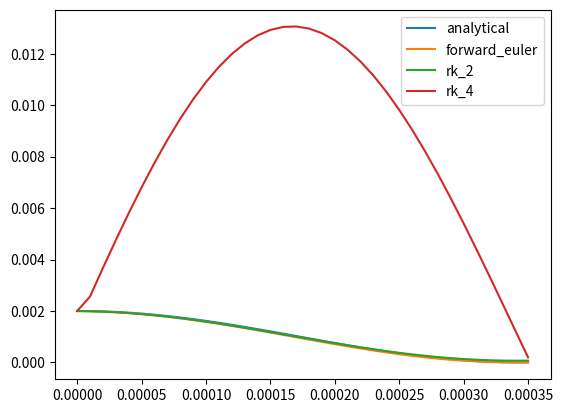

Reproduce this figure in Python.
from matplotlib import pyplot as plt
import numpy as np

start_time = 0
end_time = 0.000347
time_step = 10 ** -5
p_0=1.1*10**5
v_0 = 0
rho=10**3
r_0=0.002
lambda_squared = 3*p_0/(rho*r_0**2)
constant_term = -(3/2)*p_0/(rho*r_0)

# analytical stuff (not implemented, just random numbers to make the plot work)

analytical = {'u': [r_0], 't': [start_time]}
smallest = r_0
for ii in range(round((end_time-start_time)/time_step)):

    t_i = analytical['t'][ii]
    t_i_plus_1 = t_i + time_step
    u_i_plus_1 = ((1.5*r_0*np.cos(np.sqrt(lambda_squared)*t_i_plus_1)+v_0/np.sqrt(lambda_squared)*np.sin(np.sqrt(lambda_squared)*t_i_plus_1))/3+0.5*r_0)
    analytical['u'].append(u_i_plus_1)
    analytical['t'].append(t_i_plus_1)

plot = plt.plot(np.array(analytical['t']), np.array(analytical['u']), label = 'analytical')


#forward euler stuff
forward_euler = {'u': [r_0], 'v': [v_0], 't': [start_time]}

for ii in range(round((end_time-start_time)/time_step)):
    u_i = forward_euler['u'][ii]
    v_i = forward_euler['v'][ii]
    t_i = forward_euler['t'][ii]

    t_i_plus_1 = t_i + time_step
    w_i = constant_term-lambda_squared*(u_i-r_0)
    v_i_plus_1 = v_i + time_step * w_i
    u_i_plus_1 = u_i + time_step * v_i_plus_1
    forward_euler['u'].append(u_i_plus_1)
    forward_euler['v'].append(v_i_plus_1)
    forward_euler['t'].append(t_i_plus_1)

plot = plt.plot(np.array(forward_euler['t']), np.array(forward_euler['u']), label = 'forward_euler')

#RK2 stuff
# I don't know whether we need to be doing this method on both times, or only on the one?
# Like we only do the averaging on w, not on v, so is it one half RK2, one half forward euler
rk_2 = {'u': [r_0], 'v': [v_0], 't': [start_time]}
for ii in range(round((end_time-start_time)/time_step)):
    u_i = rk_2['u'][ii]
    v_i = rk_2['v'][ii]
    t_i = rk_2['t'][ii]
    t_i_plus_1 = t_i + time_step

    w_i = constant_term-lambda_squared*(u_i-r_0)

    v_i_plus_1_star = v_i + time_step * w_i

    u_i_plus_1_star = u_i + time_step * v_i_plus_1_star

    w_at_u_i_plus_1_star = constant_term-lambda_squared*(u_i_plus_1_star-r_0)

    w_avg = (w_i + w_at_u_i_plus_1_star)/2

    v = v_i + time_step * w_avg

    u = u_i + time_step * v


    rk_2['u'].append(u)
    rk_2['v'].append(v)
    rk_2['t'].append(t_i_plus_1)

plot = plt.plot(np.array(rk_2['t']), np.array(rk_2['u']), label = 'rk_2')

#RK4 stuff (not implemented, just random numbers to make the plot work)
rk_4 = {'u': [r_0], 'v': [v_0], 't': [start_time]}

for ii in range(round((end_time-start_time)/time_step)):
    u_i = rk_2['u'][ii]
    v_i = rk_2['v'][ii]
    t_i = rk_2['t'][ii]
    t_i_plus_1_half = t_i+(time_step/2)
    t_i_plus_1 = t_i + time_step

    w_at_u_i = constant_term-lambda_squared*(u_i-r_0)

    v_at_u_i = v_i + 1/2 * time_step * w_at_u_i

    u_i_plus_1_half_star = u_i + 1/2 * time_step * v_at_u_i

    w_i_plus_1_half_star = constant_term-lambda_squared*(u_i-r_0)

    v_i_plus_1_half_star = v_i+ 1/2 * time_step * w_i_plus_1_half_star

    u_i_plus_1_half_star_star = u_i + 1/2 * time_step * v_i_plus_1_half_star

    w_i_plus_1_half_star_star = constant_term-lambda_squared*(u_i-r_0)

    v_i_plus_1_half_star_star = v_i + 1/2 * time_step * w_i_plus_1_half_star_star

    u_i_plus_1_star = v_i_plus_1_half_star_star + time_step * v_i_plus_1_half_star_star

    w_i_plus_1_star = constant_term-lambda_squared*(u_i_plus_1_star-r_0)

    w_avg = w_at_u_i / 6 + w_i_plus_1_half_star / 3 + w_i_plus_1_half_star_star / 3 + w_i_plus_1_star / 6

    v = v_i + time_step * w_avg
    u = u_i + time_step * v



    rk_4['u'].append(u)
    rk_4['v'].append(v)
    rk_4['t'].append(t_i_plus_1)

plot = plt.plot(rk_4['t'], rk_4['u'], label = 'rk_4')

plt.legend()
plt.show()


